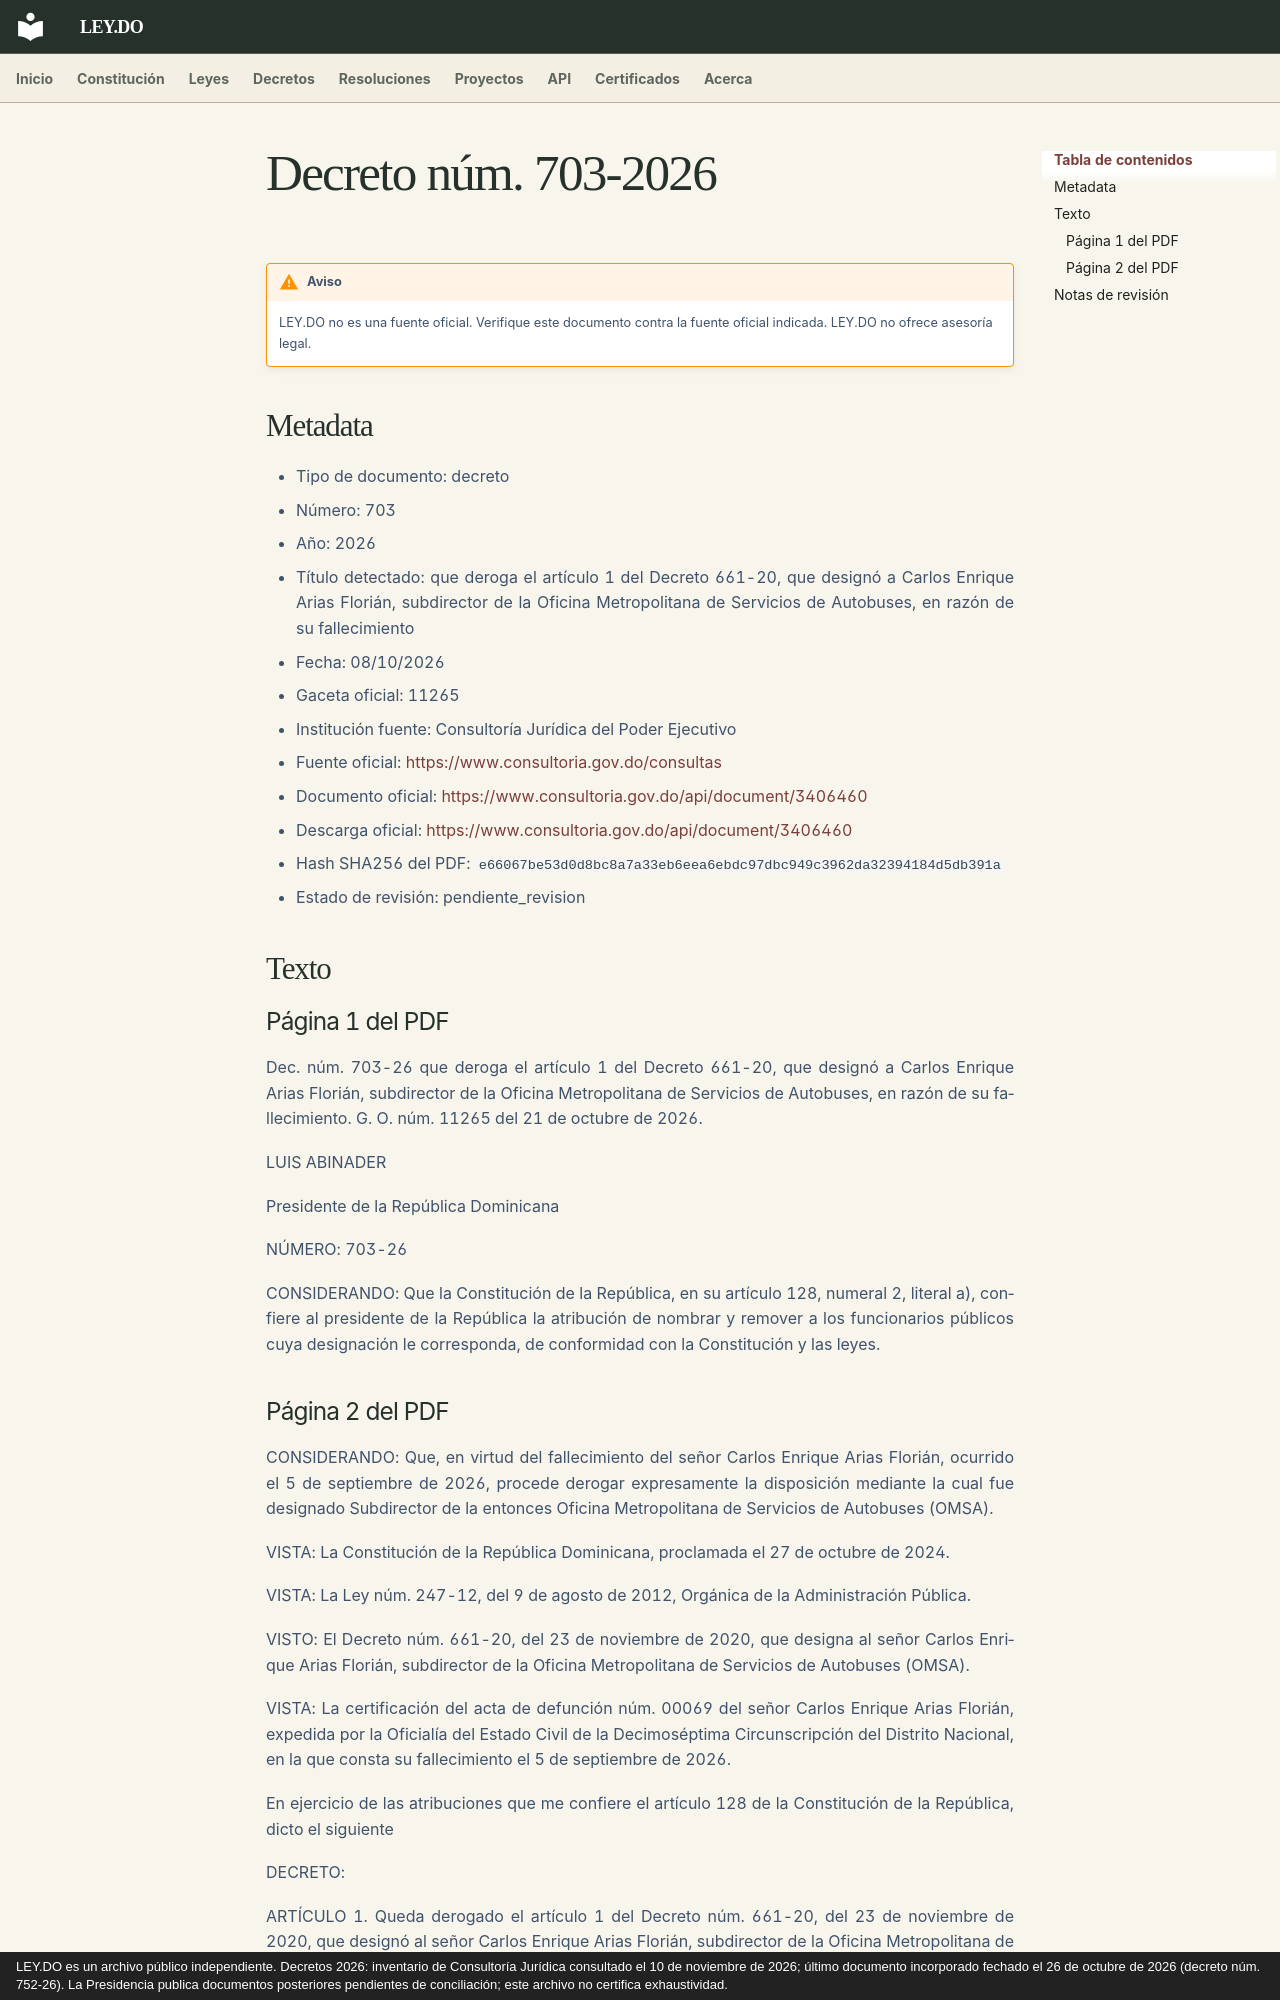

repository: ley-do/ley.do · page: decretos/2026/decreto-703-2026/index.html · generator: mkdocs · copyright: LEY.DO es un archivo público independiente. Decretos 2026: inventario de Consultoría Jurídica consultado el 10 de noviembre de 2026; último documento incorporado fechado el 26 de octubre de 2026 (decreto núm. 752-26). La Presidencia publica documentos posteriores pendientes de conciliación; este archivo no certifica exhaustividad.

# Decreto núm. 703-2026

!!! warning "Aviso"
    LEY.DO no es una fuente oficial. Verifique este documento contra la fuente oficial indicada.
    LEY.DO no ofrece asesoría legal.

## Metadata

- Tipo de documento: decreto
- Número: 703
- Año: 2026
- Título detectado: que deroga el artículo 1 del Decreto 661-20, que designó a Carlos Enrique Arias Florián, subdirector de la Oficina Metropolitana de Servicios de Autobuses, en razón de su fallecimiento
- Fecha: 08/10/2026
- Gaceta oficial: 11265
- Institución fuente: Consultoría Jurídica del Poder Ejecutivo
- Fuente oficial: [https://www.consultoria.gov.do/consultas](https://www.consultoria.gov.do/consultas)
- Documento oficial: [https://www.consultoria.gov.do/api/document/3406460](https://www.consultoria.gov.do/api/document/3406460)
- Descarga oficial: [https://www.consultoria.gov.do/api/document/3406460](https://www.consultoria.gov.do/api/document/3406460)
- Hash SHA256 del PDF: `e66067be53d0d8bc8a7a33eb6eea6ebdc97dbc949c3962da32394184d5db391a`
- Estado de revisión: pendiente_revision

## Texto

### Página 1 del PDF

Dec. núm. 703-26 que deroga el artículo 1 del Decreto 661-20, que designó a Carlos Enrique Arias Florián, subdirector de la Oficina Metropolitana de Servicios de Autobuses, en razón de su fallecimiento. G. O. núm. 11265 del 21 de octubre de 2026.

LUIS ABINADER

Presidente de la República Dominicana

NÚMERO: 703-26

CONSIDERANDO: Que la Constitución de la República, en su artículo 128, numeral 2, literal a), confiere al presidente de la República la atribución de nombrar y remover a los funcionarios públicos cuya designación le corresponda, de conformidad con la Constitución y las leyes.
